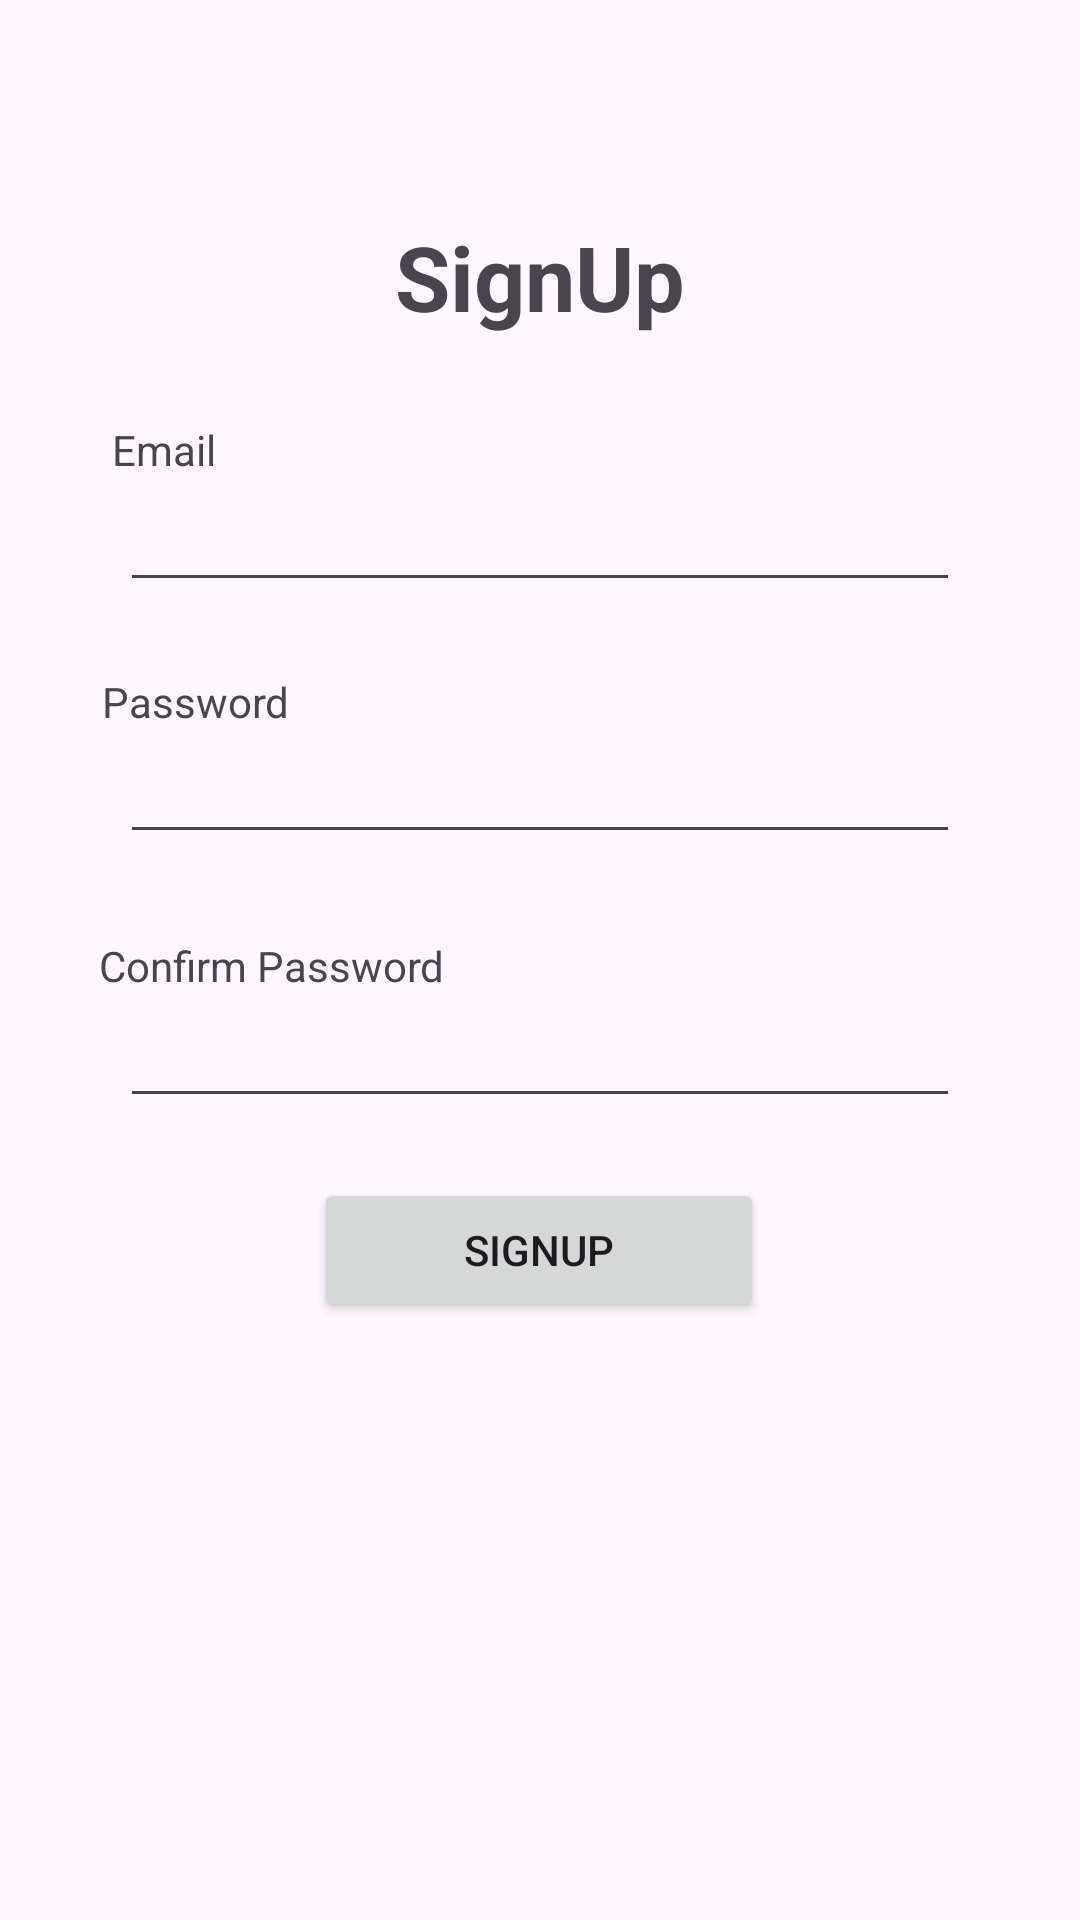

Reconstruct the res/layout file that produces this screen, plus the resources it refers to.
<!-- AndroidManifest.xml: application theme Theme.InfiniteLearning -->
<!-- res/layout/activity_register.xml -->
<?xml version="1.0" encoding="utf-8"?>
<androidx.constraintlayout.widget.ConstraintLayout xmlns:android="http://schemas.android.com/apk/res/android"
    xmlns:app="http://schemas.android.com/apk/res-auto"
    xmlns:tools="http://schemas.android.com/tools"
    android:layout_width="match_parent"
    android:layout_height="match_parent"
    tools:context=".RegisterActivity">

    <TextView
        android:id="@+id/textView"
        android:layout_width="wrap_content"
        android:layout_height="wrap_content"
        android:layout_marginTop="72dp"
        android:text="SignUp"
        android:textSize="30sp"
        android:textStyle="bold"
        app:layout_constraintEnd_toEndOf="parent"
        app:layout_constraintStart_toStartOf="parent"
        app:layout_constraintTop_toTopOf="parent" />

    <TextView
        android:id="@+id/tv_username"
        android:layout_width="wrap_content"
        android:layout_height="wrap_content"
        android:layout_marginTop="28dp"
        android:text="Email"
        app:layout_constraintEnd_toEndOf="parent"
        app:layout_constraintHorizontal_bias="0.115"
        app:layout_constraintStart_toStartOf="parent"
        app:layout_constraintTop_toBottomOf="@+id/textView" />

    <EditText
        android:id="@+id/edit_username"
        android:layout_width="match_parent"
        android:layout_height="wrap_content"
        android:layout_marginStart="40dp"
        android:layout_marginEnd="40dp"
        app:layout_constraintEnd_toEndOf="parent"
        app:layout_constraintStart_toStartOf="parent"
        app:layout_constraintTop_toBottomOf="@+id/tv_username" />

    <TextView
        android:id="@+id/tv_password"
        android:layout_width="wrap_content"
        android:layout_height="wrap_content"
        android:layout_marginTop="112dp"
        android:text="Password"
        app:layout_constraintEnd_toEndOf="parent"
        app:layout_constraintHorizontal_bias="0.114"
        app:layout_constraintStart_toStartOf="parent"
        app:layout_constraintTop_toBottomOf="@+id/textView" />

    <EditText
        android:id="@+id/make_password"
        android:layout_width="match_parent"
        android:layout_height="wrap_content"
        android:layout_marginStart="40dp"
        android:layout_marginEnd="40dp"
        app:layout_constraintEnd_toEndOf="parent"
        app:layout_constraintHorizontal_bias="0.0"
        app:layout_constraintStart_toStartOf="parent"
        app:layout_constraintTop_toBottomOf="@+id/tv_password" />

    <TextView
        android:id="@+id/tv_confirm_password"
        android:layout_width="wrap_content"
        android:layout_height="wrap_content"
        android:layout_marginTop="200dp"
        android:text="Confirm Password"
        app:layout_constraintEnd_toEndOf="parent"
        app:layout_constraintHorizontal_bias="0.135"
        app:layout_constraintStart_toStartOf="parent"
        app:layout_constraintTop_toBottomOf="@+id/textView" />

    <EditText
        android:id="@+id/confirm_password"
        android:layout_width="match_parent"
        android:layout_height="wrap_content"
        android:layout_marginStart="40dp"
        android:layout_marginTop="88dp"
        android:layout_marginEnd="40dp"
        app:layout_constraintEnd_toEndOf="parent"
        app:layout_constraintHorizontal_bias="1.0"
        app:layout_constraintStart_toStartOf="parent"
        app:layout_constraintTop_toBottomOf="@+id/tv_password" />

    <Button
        android:id="@+id/btn_signup"
        android:layout_width="150dp"
        android:layout_height="wrap_content"
        android:layout_marginTop="20dp"
        android:text="SignUp"
        app:layout_constraintEnd_toEndOf="parent"
        app:layout_constraintHorizontal_bias="0.498"
        app:layout_constraintStart_toStartOf="parent"
        app:layout_constraintTop_toBottomOf="@+id/confirm_password" />

</androidx.constraintlayout.widget.ConstraintLayout>
<!-- resources referenced by this layout -->
<resources>
  <style name="Theme.InfiniteLearning" parent="Base.Theme.InfiniteLearning" />
  <style name="Base.Theme.InfiniteLearning" parent="Theme.Material3.DayNight.NoActionBar">
          
          
      </style>
</resources>
